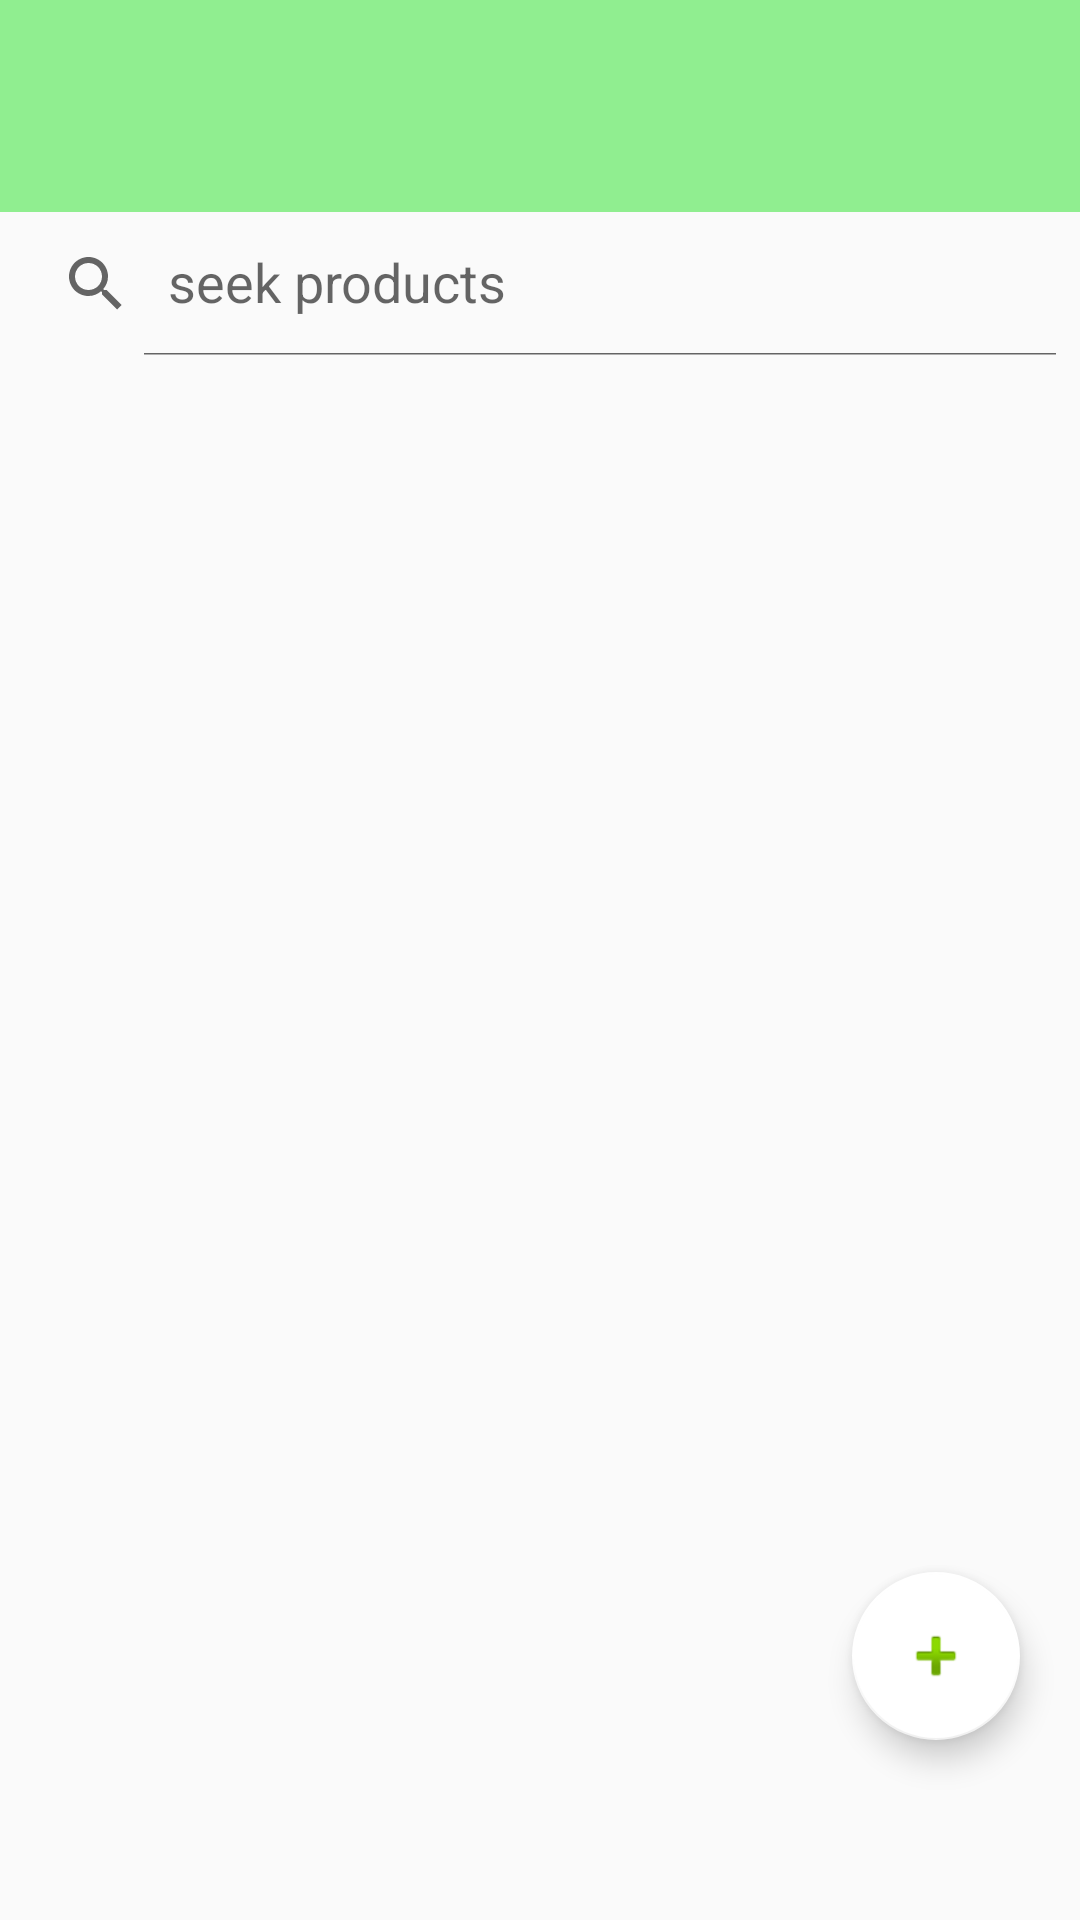

Write the Android layout XML for this screen, with the resource values it uses.
<!-- AndroidManifest.xml: application theme AppTheme -->
<!-- res/layout/fragment_product.xml -->
<?xml version="1.0" encoding="utf-8"?>
<androidx.coordinatorlayout.widget.CoordinatorLayout xmlns:android="http://schemas.android.com/apk/res/android"
    xmlns:tools="http://schemas.android.com/tools"
    android:layout_width="match_parent"
    android:layout_height="match_parent"
    xmlns:app="http://schemas.android.com/apk/res-auto"
    tools:context=".products.Product">

    <ScrollView
        android:layout_width="match_parent"
        android:layout_height="match_parent">
        <LinearLayout android:orientation="vertical"
            android:layout_width="match_parent"
            android:layout_height="wrap_content">

            <TextView
                android:id="@+id/txtTitle"
                android:layout_width="match_parent"
                android:layout_height="wrap_content"
                android:theme="@style/styleTitle" />

            
            <androidx.appcompat.widget.SearchView
                android:id="@+id/searchNameProduct"
                android:layout_width="match_parent"
                android:layout_height="wrap_content"
                android:inputType="text"
                app:queryHint="seek products"
                app:defaultQueryHint="hint"
                android:iconifiedByDefault="false"
                app:iconifiedByDefault="false" />

            <androidx.recyclerview.widget.RecyclerView
                android:id="@+id/RecyclerViewProduct"
                android:layout_width="match_parent"
                android:layout_height="match_parent"
                app:iconifiedByDefault="false"
                android:scrollbars="vertical" />
        </LinearLayout>
    </ScrollView>
    <com.google.android.material.floatingactionbutton.FloatingActionButton
        android:id="@+id/fabAddProduct"
        android:layout_width="wrap_content"
        android:layout_height="wrap_content"
        android:layout_marginEnd="20sp"
        android:layout_marginBottom="60sp"
        android:src="@android:drawable/ic_input_add"
        android:layout_gravity="bottom|end"
        app:backgroundTint="@color/white"/>
</androidx.coordinatorlayout.widget.CoordinatorLayout>
<!-- resources referenced by this layout -->
<resources>
  <color name="white">#ffffff</color>
  <style name="styleTitle">
          <item name="android:foregroundTint">@color/darkGreen</item>
          <item name="android:textSize">23sp</item>
          <item name="android:textAlignment">center</item>
          <item name="android:layout_marginTop">20sp</item>
          <item name="android:layout_marginBottom">20sp</item>
          <item name="android:padding">20sp</item>
          <item name="android:background">@color/lightGreen</item>
      </style>
  <style name="AppTheme" parent="Theme.AppCompat.Light.DarkActionBar">
          
          <item name="colorPrimary">@color/colorPrimary</item>
          <item name="colorPrimaryDark">@color/colorPrimaryDark</item>
          <item name="colorAccent">@color/colorAccent</item>
      </style>
  <color name="darkGreen">#006400</color>
  <color name="lightGreen">#90EE90</color>
  <color name="colorPrimary">#008577</color>
  <color name="colorPrimaryDark">#00574B</color>
  <color name="colorAccent">#D81B60</color>
</resources>
